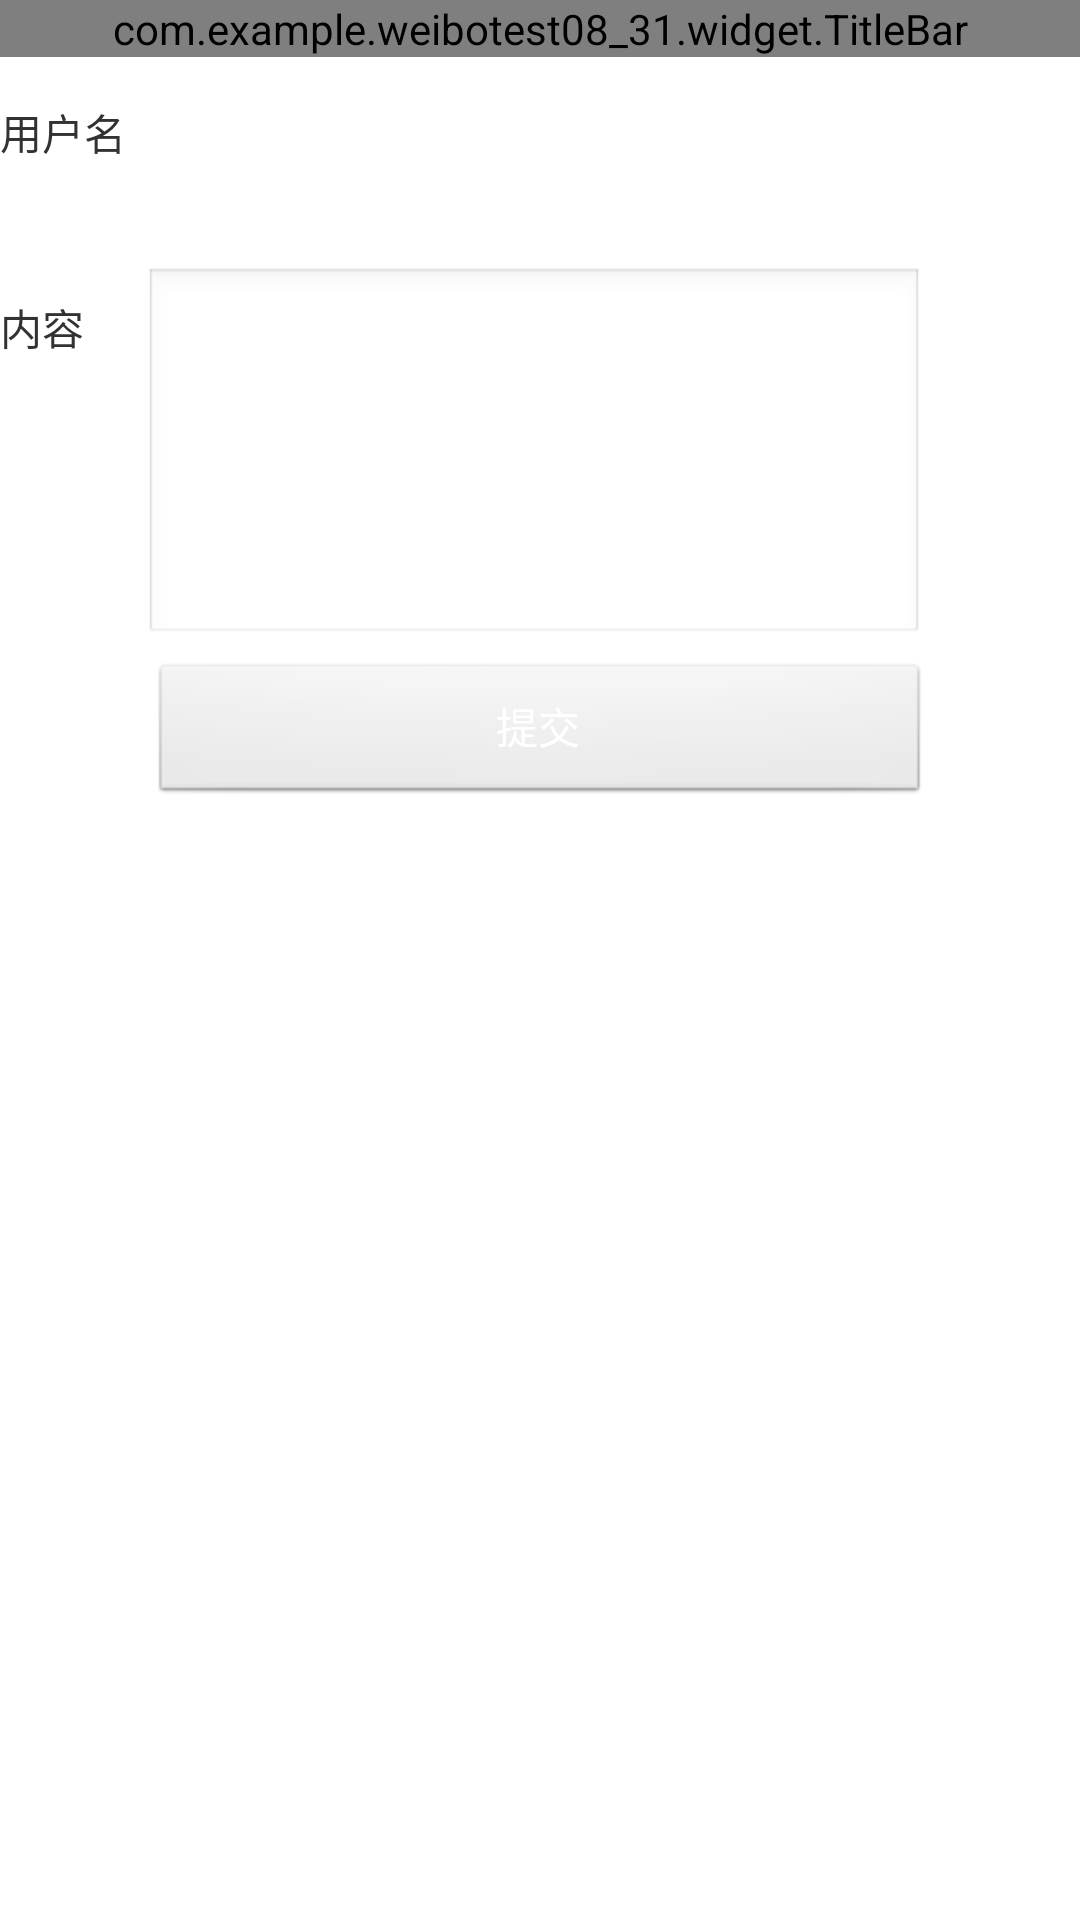

The Android layout XML behind this screen, and the referenced resources:
<!-- AndroidManifest.xml: application theme AppTheme -->
<!-- res/layout/acty_feedback.xml -->
<?xml version="1.0" encoding="utf-8"?>

<LinearLayout xmlns:android="http://schemas.android.com/apk/res/android"
    android:layout_width="match_parent"
    android:layout_height="match_parent"
    android:orientation="vertical" >

    <com.example.weibotest08_31.widget.TitleBar
        android:id="@+id/af_tb_title"
        android:layout_width="fill_parent"
        android:layout_height="wrap_content" />

    <LinearLayout
        android:layout_width="fill_parent"
        android:layout_height="wrap_content"
        android:orientation="horizontal" >

        <TextView
            android:layout_width="wrap_content"
            android:layout_height="50dp"
            android:text="用户名"
            android:gravity="center_vertical"/>

        <TextView
            android:id="@+id/af_tv_loginname"
            android:layout_marginLeft="20dp"
            android:layout_width="260dp"
            android:layout_height="50dp" />
    </LinearLayout>

    <LinearLayout
        android:layout_marginTop="20dp"
        android:layout_width="fill_parent"
        android:layout_height="wrap_content"
        android:orientation="horizontal" >

        <TextView
            android:layout_width="wrap_content"
            android:layout_height="wrap_content"
            android:text="内容" />

        <EditText
            android:gravity="top|left"
            android:layout_marginLeft="20dp"
            android:id="@+id/af_et_context"
            android:layout_width="260dp"
            android:layout_height="wrap_content"
            android:lines="5"/>
    </LinearLayout>


    <Button
        android:id="@+id/af_bt_update"
        android:layout_width="260dp"
        android:layout_height="wrap_content"
        android:layout_gravity="center_horizontal"
        android:layout_marginTop="5dp"
        android:text="提交"
        android:textColor="#ffffff" />
		
        <TextView
            android:id="@+id/af_et_pwd"
            android:layout_width="wrap_content"
        android:layout_gravity="center_horizontal"
            android:layout_height="wrap_content" />

</LinearLayout>
<!-- resources referenced by this layout -->
<resources>
  <style name="AppTheme" parent="AppBaseTheme">
          
          <item name="android:windowNoTitle">true</item>
      </style>
  <style name="AppBaseTheme" parent="android:Theme.Light">
          
      </style>
</resources>
